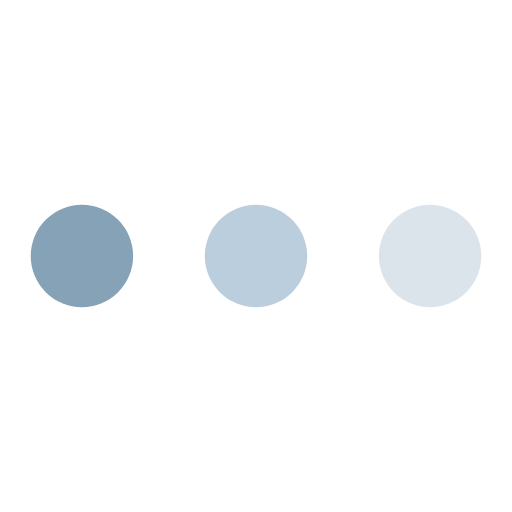
t = 0.00 s
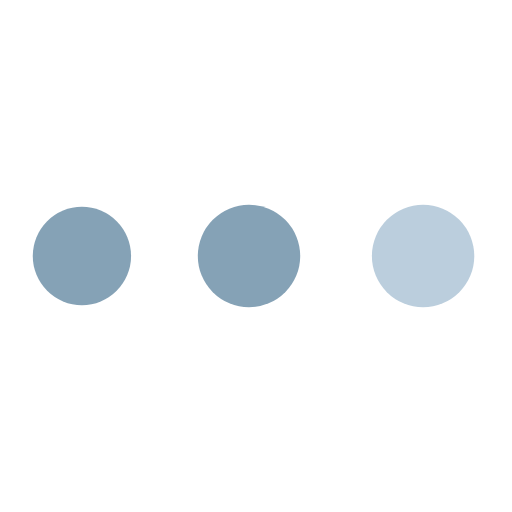
t = 0.73 s
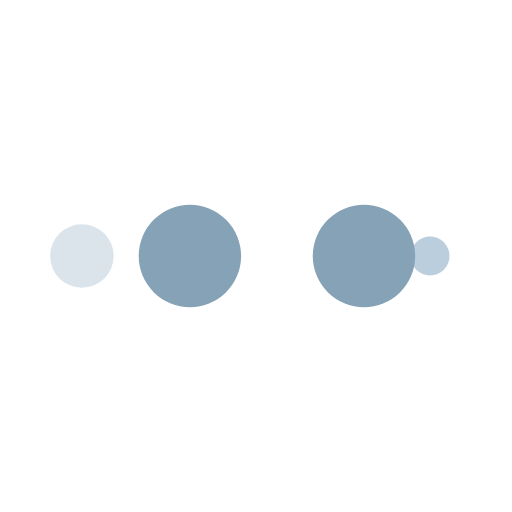
t = 1.22 s
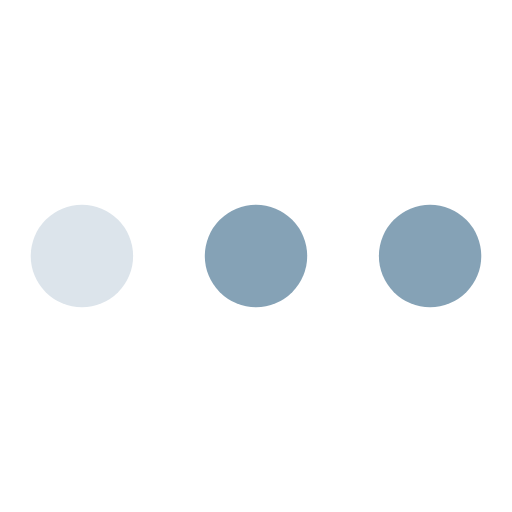
t = 1.95 s
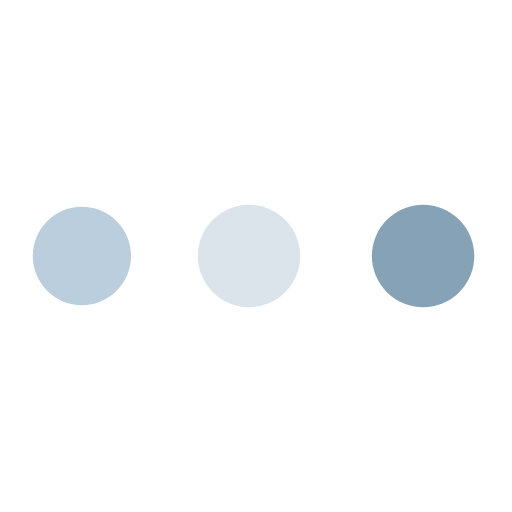
t = 2.68 s
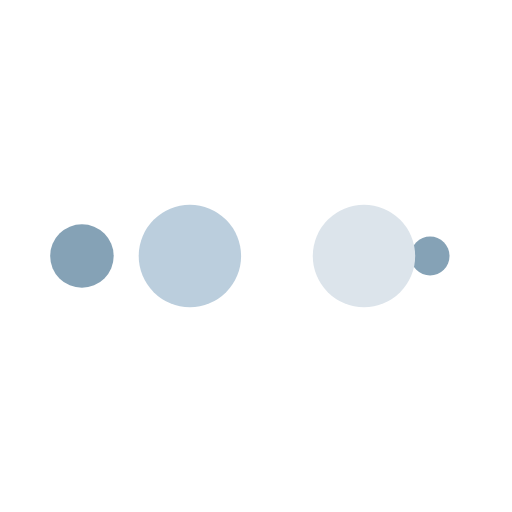
t = 3.17 s

The animated SVG that drew these frames (rendered in a browser with its animation timeline set to each time). Animation: 10 SMIL elements (animate=10); one cycle of 3.90 s, repeats indefinitely.

<svg width="200px"  height="200px"  xmlns="http://www.w3.org/2000/svg" viewBox="0 0 100 100" preserveAspectRatio="xMidYMid" class="lds-ellipsis" style="background: none;"><!--circle(cx="16",cy="50",r="10")--><circle cx="84" cy="50" r="0" fill="#dce4eb"><animate attributeName="r" values="10;0;0;0;0" keyTimes="0;0.25;0.5;0.75;1" keySplines="0 0.5 0.5 1;0 0.5 0.5 1;0 0.5 0.5 1;0 0.5 0.5 1" calcMode="spline" dur="3.9s" repeatCount="indefinite" begin="0s"></animate><animate attributeName="cx" values="84;84;84;84;84" keyTimes="0;0.25;0.5;0.75;1" keySplines="0 0.5 0.5 1;0 0.5 0.5 1;0 0.5 0.5 1;0 0.5 0.5 1" calcMode="spline" dur="3.9s" repeatCount="indefinite" begin="0s"></animate></circle><circle cx="84" cy="50" r="0.188612" fill="#bbcedd"><animate attributeName="r" values="0;10;10;10;0" keyTimes="0;0.25;0.5;0.75;1" keySplines="0 0.5 0.5 1;0 0.5 0.5 1;0 0.5 0.5 1;0 0.5 0.5 1" calcMode="spline" dur="3.9s" repeatCount="indefinite" begin="-1.95s"></animate><animate attributeName="cx" values="16;16;50;84;84" keyTimes="0;0.25;0.5;0.75;1" keySplines="0 0.5 0.5 1;0 0.5 0.5 1;0 0.5 0.5 1;0 0.5 0.5 1" calcMode="spline" dur="3.9s" repeatCount="indefinite" begin="-1.95s"></animate></circle><circle cx="83.3587" cy="50" r="10" fill="#85a2b6"><animate attributeName="r" values="0;10;10;10;0" keyTimes="0;0.25;0.5;0.75;1" keySplines="0 0.5 0.5 1;0 0.5 0.5 1;0 0.5 0.5 1;0 0.5 0.5 1" calcMode="spline" dur="3.9s" repeatCount="indefinite" begin="-0.975s"></animate><animate attributeName="cx" values="16;16;50;84;84" keyTimes="0;0.25;0.5;0.75;1" keySplines="0 0.5 0.5 1;0 0.5 0.5 1;0 0.5 0.5 1;0 0.5 0.5 1" calcMode="spline" dur="3.9s" repeatCount="indefinite" begin="-0.975s"></animate></circle><circle cx="49.3587" cy="50" r="10" fill="#85a2b6"><animate attributeName="r" values="0;10;10;10;0" keyTimes="0;0.25;0.5;0.75;1" keySplines="0 0.5 0.5 1;0 0.5 0.5 1;0 0.5 0.5 1;0 0.5 0.5 1" calcMode="spline" dur="3.9s" repeatCount="indefinite" begin="0s"></animate><animate attributeName="cx" values="16;16;50;84;84" keyTimes="0;0.25;0.5;0.75;1" keySplines="0 0.5 0.5 1;0 0.5 0.5 1;0 0.5 0.5 1;0 0.5 0.5 1" calcMode="spline" dur="3.9s" repeatCount="indefinite" begin="0s"></animate></circle><circle cx="16" cy="50" r="9.81139" fill="#dce4eb"><animate attributeName="r" values="0;0;10;10;10" keyTimes="0;0.25;0.5;0.75;1" keySplines="0 0.5 0.5 1;0 0.5 0.5 1;0 0.5 0.5 1;0 0.5 0.5 1" calcMode="spline" dur="3.9s" repeatCount="indefinite" begin="0s"></animate><animate attributeName="cx" values="16;16;16;50;84" keyTimes="0;0.25;0.5;0.75;1" keySplines="0 0.5 0.5 1;0 0.5 0.5 1;0 0.5 0.5 1;0 0.5 0.5 1" calcMode="spline" dur="3.9s" repeatCount="indefinite" begin="0s"></animate></circle></svg>
